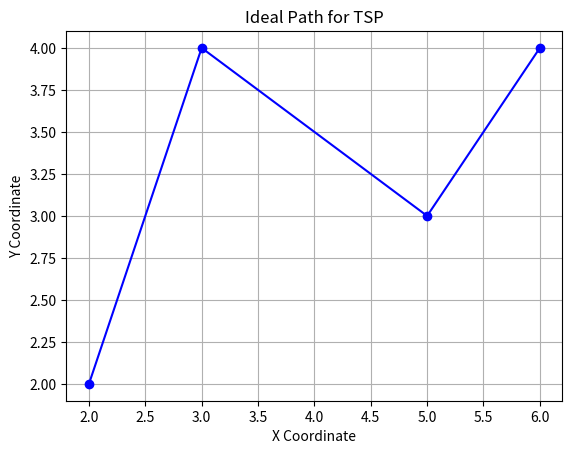

Write the Python code that produced this figure.
# problem 5 - TSP

from itertools import permutations
import math as m
import matplotlib.pyplot as plt

# parameters
start_location = (0, 0)
waypoint_list = [(2, 2), (5, 3), (3, 4), (6, 4)]
permutation_list = permutations(waypoint_list)
min_cost = float("inf")
path = None


for points in permutation_list:
    cost = 0
    for i in range(len(points) - 1):
        wp_curr = points[i]
        wp_next = points[i + 1]
        cost += m.dist(wp_curr, wp_next)

    cost += m.dist(points[-1], start_location)
    if cost < min_cost:
        min_cost = cost
        path = points

    print(path, min_cost)
    x_coords = [point[0] for point in path]
    y_coords = [point[1] for point in path]

# Plot the path
plt.figure()
plt.plot(x_coords, y_coords, marker="o", linestyle="-", color="b")
plt.xlabel("X Coordinate")
plt.ylabel("Y Coordinate")
plt.title("Ideal Path for TSP")
plt.grid(True)
plt.show()
